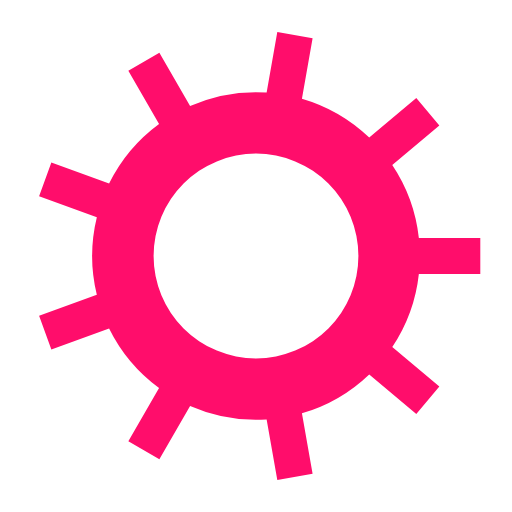
t = 0.00 s
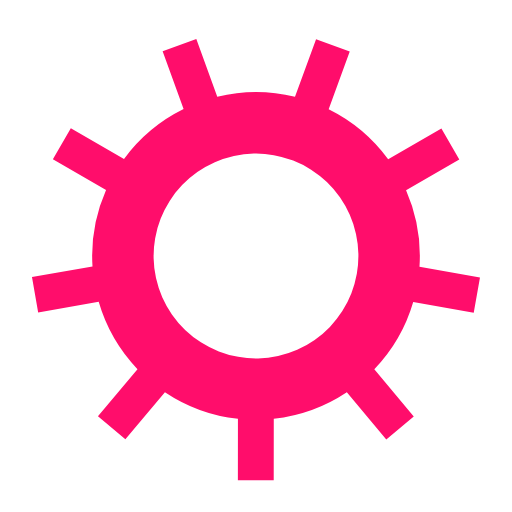
t = 0.04 s
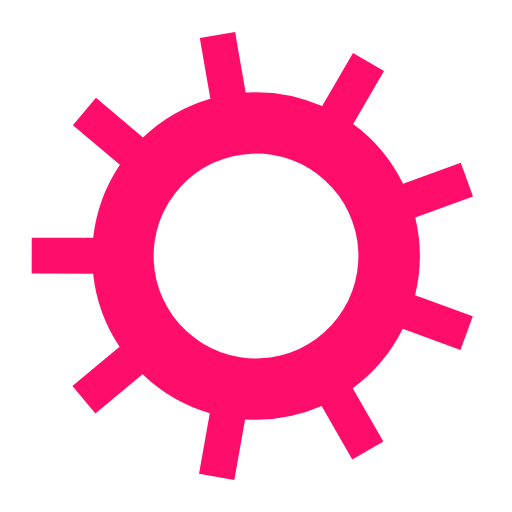
t = 0.07 s
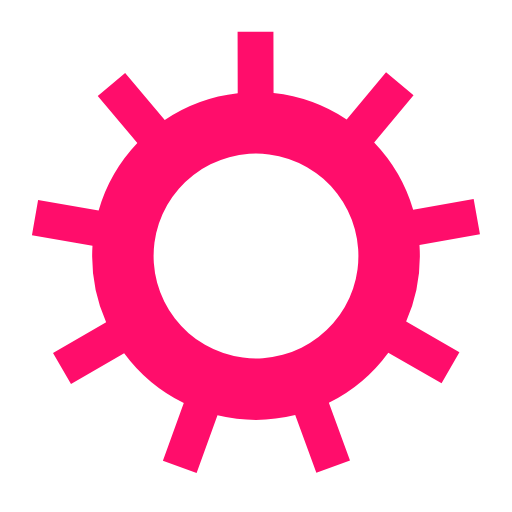
t = 0.11 s

The animated SVG that drew these frames (rendered in a browser with its animation timeline set to each time). Animation: 1 SMIL element (animateTransform=1); one cycle of 0.14 s, repeats indefinitely.

<?xml version="1.0" encoding="utf-8"?>
<svg xmlns="http://www.w3.org/2000/svg" xmlns:xlink="http://www.w3.org/1999/xlink" style="margin: auto; background: rgb(255, 255, 255); display: block; shape-rendering: auto;" width="105px" height="105px" viewBox="0 0 100 100" preserveAspectRatio="xMidYMid">
<g transform="translate(50 50)">
<g>
<animateTransform attributeName="transform" type="rotate" values="0;40" keyTimes="0;1" dur="0.14326647564469916s" repeatCount="indefinite"></animateTransform><path d="M31.808017857137845 -3.5 L43.80801785713784 -3.5 L43.80801785713784 3.5 L31.808017857137845 3.5 A32 32 0 0 1 26.61611195999256 17.76464421633997 L26.61611195999256 17.76464421633997 L35.8086452774203 25.478095532578443 L31.309132009614515 30.84040663441129 L22.11659869218678 23.12695531817282 A32 32 0 0 1 8.970231471631898 30.717013971825853 L8.970231471631898 30.717013971825853 L11.054009603635063 42.53470700797235 L4.160355332549605 43.750244251640865 L2.076577200546439 31.932551215494367 A32 32 0 0 1 -12.872920015323379 29.29655150831044 L-12.872920015323379 29.29655150831044 L-18.872920015323373 39.68885635372371 L-24.935097841814443 36.18885635372371 L-18.935097841814446 25.796551508310444 A32 32 0 0 1 -28.692689160538993 14.167906999154395 L-28.692689160538993 14.167906999154395 L-39.969000609969896 18.27214871906242 L-42.363141613249574 11.694300373561074 L-31.08683016381867 7.590058653653047 A32 32 0 0 1 -31.086830163818675 -7.59005865365304 L-31.086830163818675 -7.59005865365304 L-42.363141613249574 -11.694300373561063 L-39.969000609969896 -18.27214871906241 L-28.692689160538997 -14.167906999154388 A32 32 0 0 1 -18.935097841814475 -25.796551508310422 L-18.935097841814475 -25.796551508310422 L-24.935097841814482 -36.18885635372368 L-18.8729200153234 -39.68885635372369 L-12.872920015323393 -29.296551508310433 A32 32 0 0 1 2.0765772005464167 -31.932551215494367 L2.0765772005464167 -31.932551215494367 L4.160355332549576 -43.750244251640865 L11.054009603635048 -42.53470700797235 L8.97023147163189 -30.717013971825853 A32 32 0 0 1 22.11659869218677 -23.12695531817283 L22.11659869218677 -23.12695531817283 L31.3091320096145 -30.840406634411302 L35.80864527742029 -25.47809553257845 L26.616111959992555 -17.764644216339974 A32 32 0 0 1 31.80801785713784 -3.500000000000016 M0 -20A20 20 0 1 0 0 20 A20 20 0 1 0 0 -20" fill="#ff0d6b"></path></g></g>
<!-- [ldio] generated by https://loading.io/ --></svg>